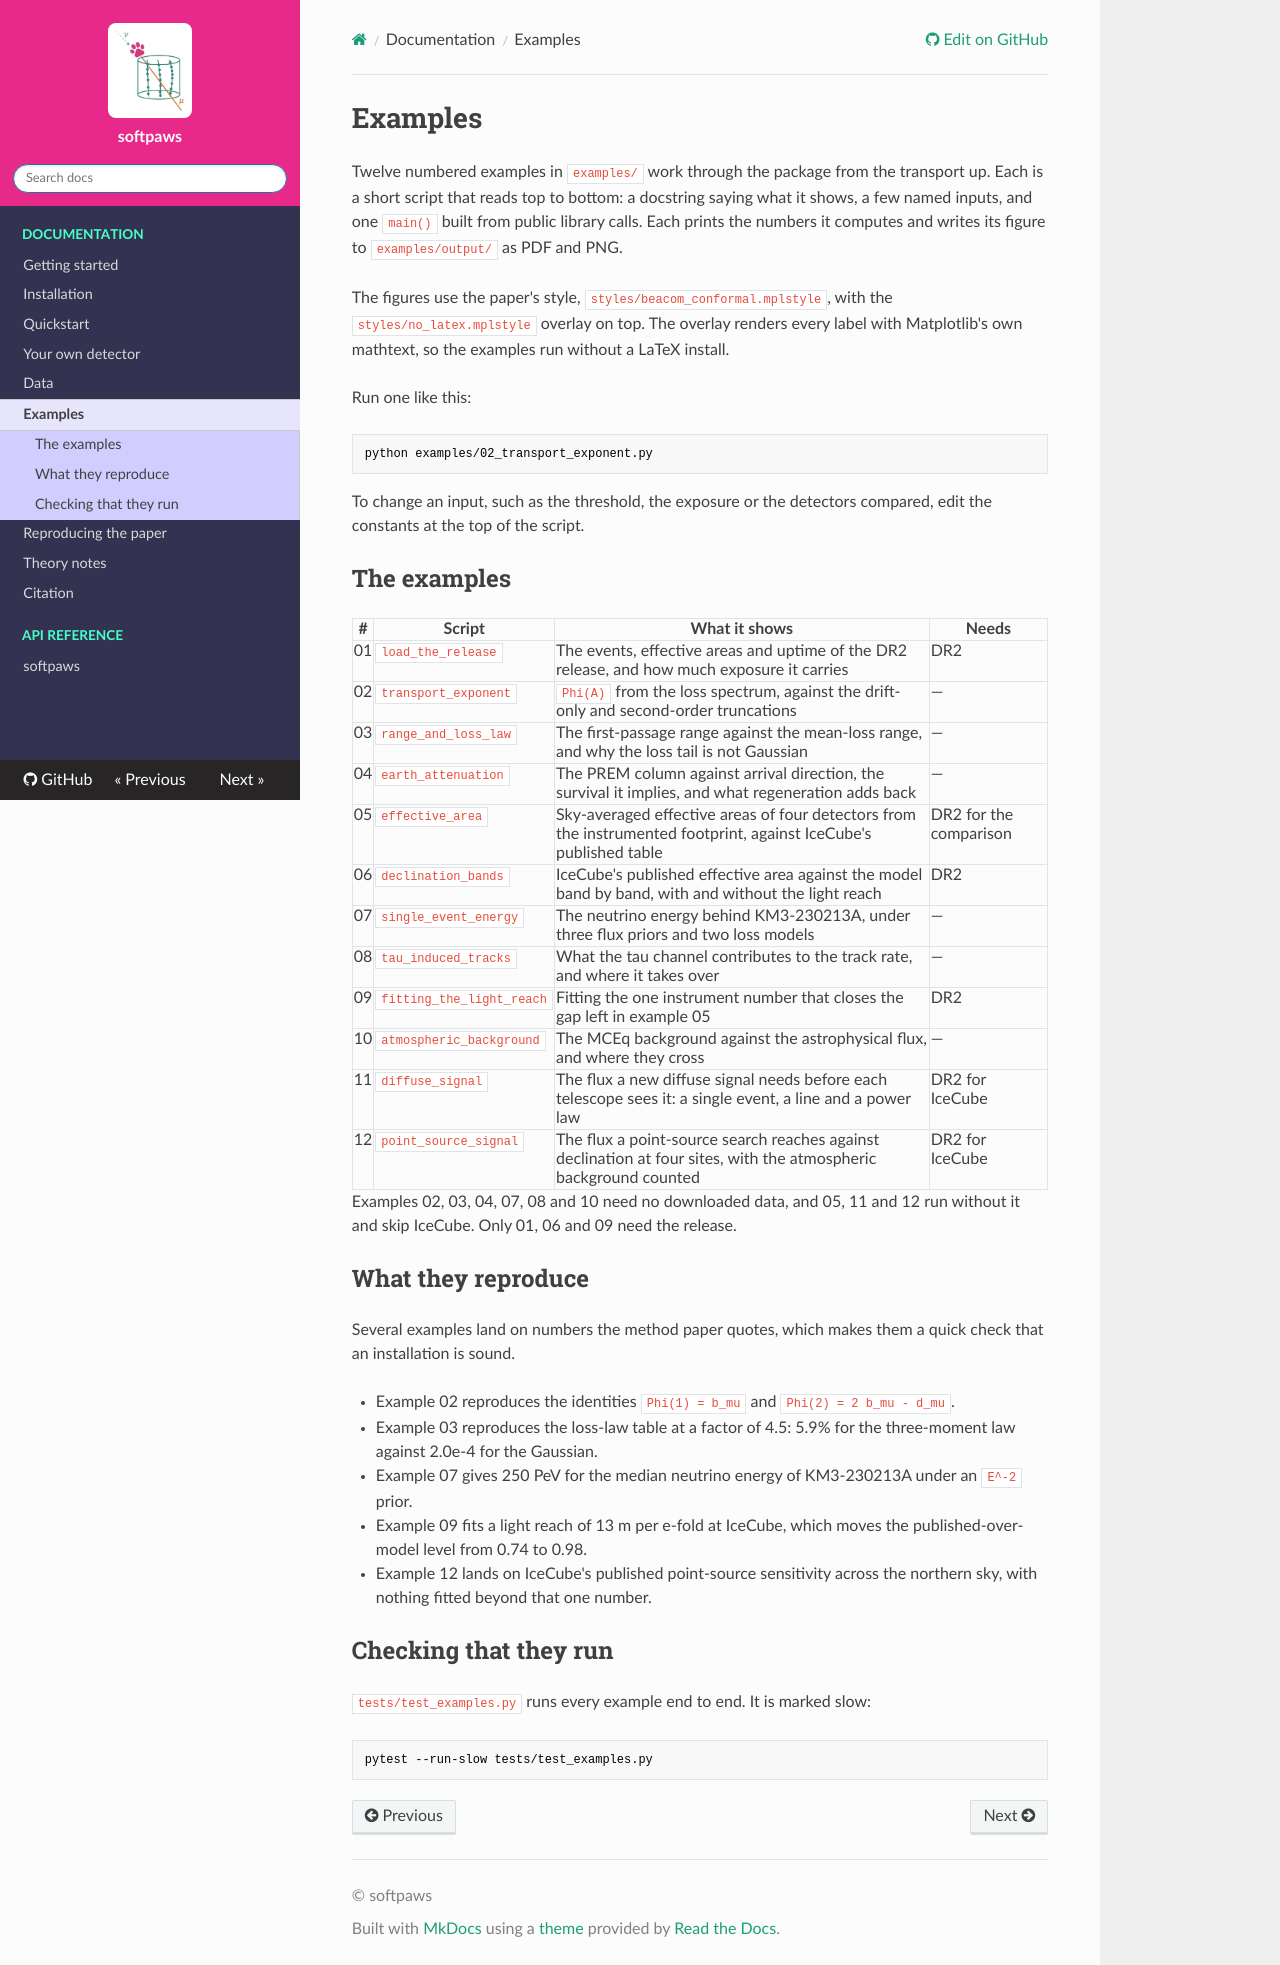

repository: MeighenBergerS/softpaws · page: examples/index.html · generator: mkdocs

# Examples

Twelve numbered examples in `examples/` work through the package from the
transport up. Each is a short script that reads top to bottom: a docstring
saying what it shows, a few named inputs, and one `main()` built from public
library calls. Each prints the numbers it computes and writes its figure to
`examples/output/` as PDF and PNG.

The figures use the paper's style, `styles/beacom_conformal.mplstyle`, with
the `styles/no_latex.mplstyle` overlay on top. The overlay renders every label
with Matplotlib's own mathtext, so the examples run without a LaTeX install.

Run one like this:

```sh
python examples/02_transport_exponent.py
```

To change an input, such as the threshold, the exposure or the detectors
compared, edit the constants at the top of the script.

## The examples

| # | Script | What it shows | Needs |
| --- | --- | --- | --- |
| 01 | `load_the_release` | The events, effective areas and uptime of the DR2 release, and how much exposure it carries | DR2 |
| 02 | `transport_exponent` | `Phi(A)` from the loss spectrum, against the drift-only and second-order truncations | — |
| 03 | `range_and_loss_law` | The first-passage range against the mean-loss range, and why the loss tail is not Gaussian | — |
| 04 | `earth_attenuation` | The PREM column against arrival direction, the survival it implies, and what regeneration adds back | — |
| 05 | `effective_area` | Sky-averaged effective areas of four detectors from the instrumented footprint, against IceCube's published table | DR2 for the comparison |
| 06 | `declination_bands` | IceCube's published effective area against the model band by band, with and without the light reach | DR2 |
| 07 | `single_event_energy` | The neutrino energy behind KM3-230213A, under three flux priors and two loss models | — |
| 08 | `tau_induced_tracks` | What the tau channel contributes to the track rate, and where it takes over | — |
| 09 | `fitting_the_light_reach` | Fitting the one instrument number that closes the gap left in example 05 | DR2 |
| 10 | `atmospheric_background` | The MCEq background against the astrophysical flux, and where they cross | — |
| 11 | `diffuse_signal` | The flux a new diffuse signal needs before each telescope sees it: a single event, a line and a power law | DR2 for IceCube |
| 12 | `point_source_signal` | The flux a point-source search reaches against declination at four sites, with the atmospheric background counted | DR2 for IceCube |

Examples 02, 03, 04, 07, 08 and 10 need no downloaded data, and 05, 11 and 12
run without it and skip IceCube. Only 01, 06 and 09 need the release.

## What they reproduce

Several examples land on numbers the method paper quotes, which makes them a
quick check that an installation is sound.

- Example 02 reproduces the identities `Phi(1) = b_mu` and
  `Phi(2) = 2 b_mu - d_mu`.
- Example 03 reproduces the loss-law table at a factor of 4.5: 5.9% for the
  three-moment law against 2.0e-4 for the Gaussian.
- Example 07 gives 250 PeV for the median neutrino energy of KM3-230213A
  under an `E^-2` prior.
- Example 09 fits a light reach of 13 m per e-fold at IceCube, which moves the
  published-over-model level from 0.74 to 0.98.
- Example 12 lands on IceCube's published point-source sensitivity across the
  northern sky, with nothing fitted beyond that one number.

## Checking that they run

`tests/test_examples.py` runs every example end to end. It is marked slow:

```sh
pytest --run-slow tests/test_examples.py
```
